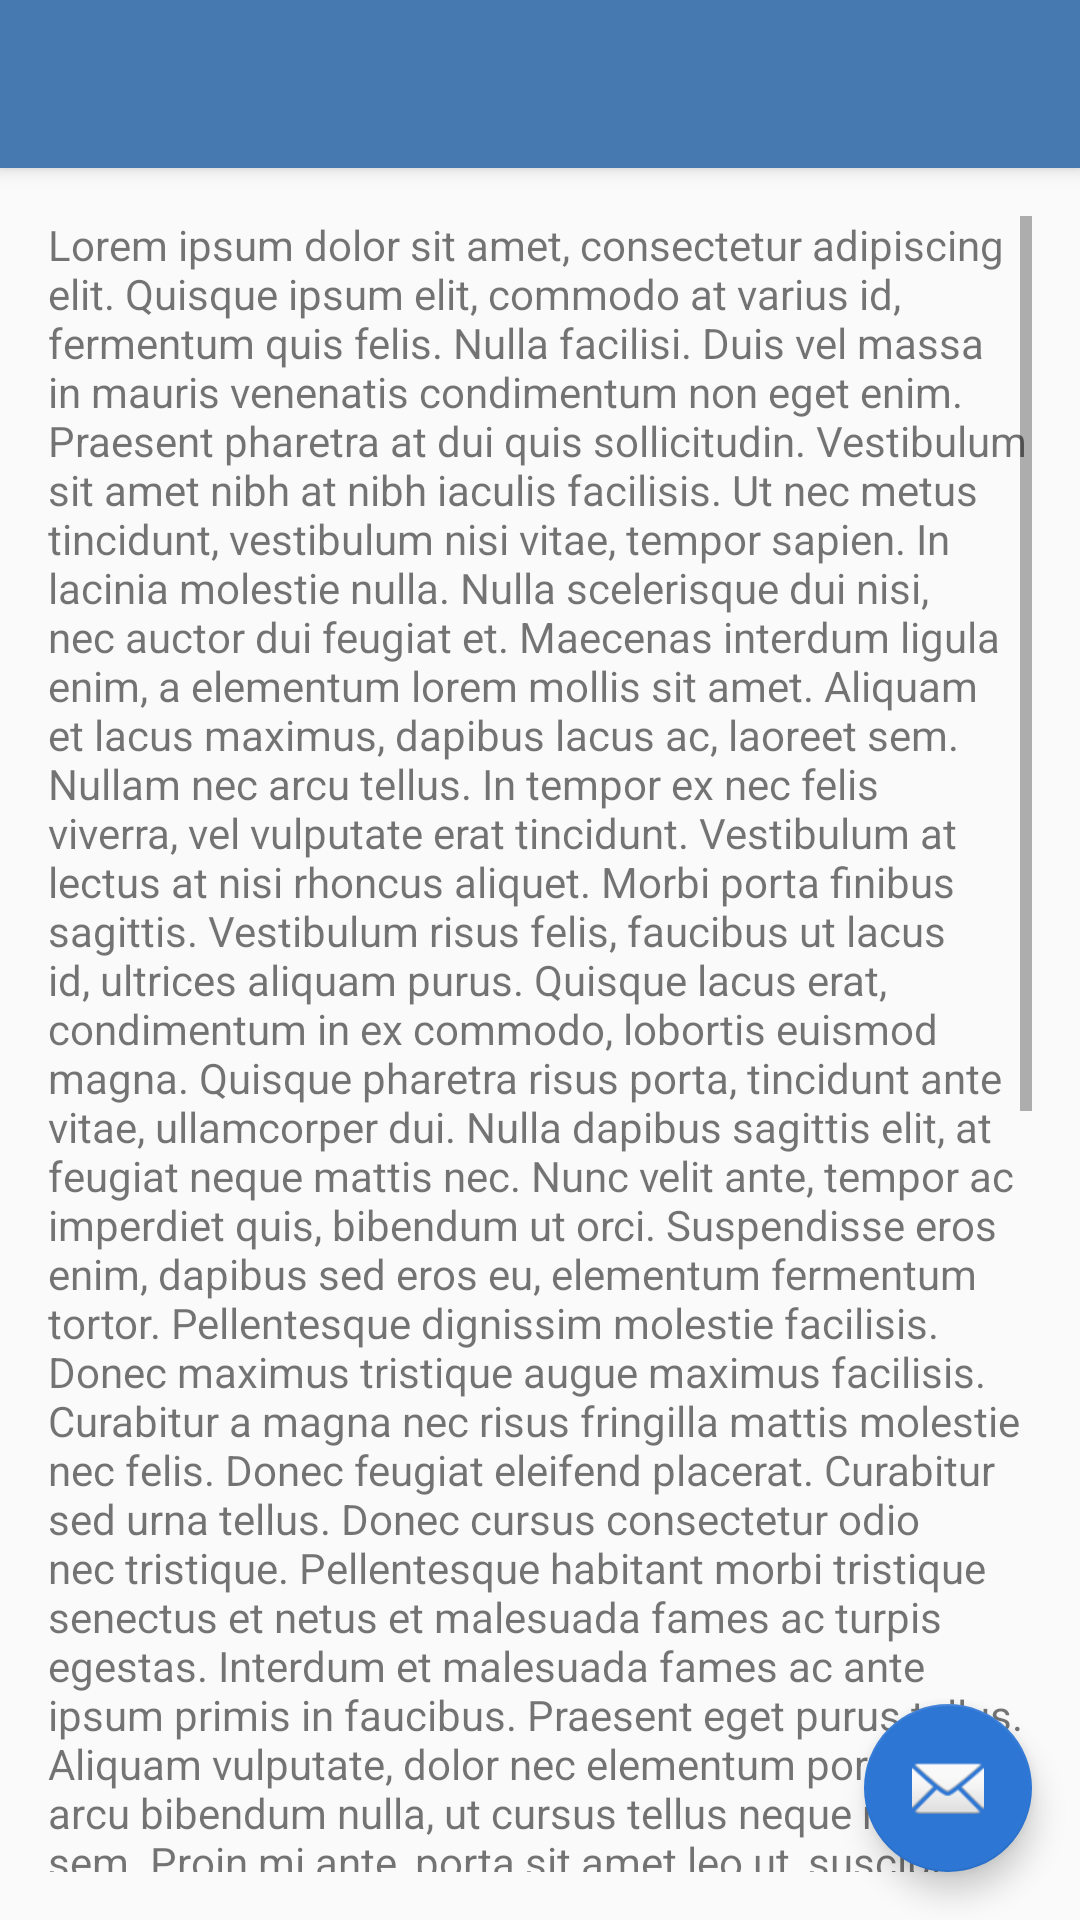

Produce the Android XML layout that renders to this screen, including the resource entries it uses.
<!-- AndroidManifest.xml: activity theme AppTheme -->
<!-- res/layout/activity_main.xml -->
<?xml version="1.0" encoding="utf-8"?>
<android.support.v4.widget.DrawerLayout xmlns:android="http://schemas.android.com/apk/res/android"
    xmlns:app="http://schemas.android.com/apk/res-auto"
    xmlns:tools="http://schemas.android.com/tools"
    android:id="@+id/drawer_layout"
    android:layout_width="match_parent"
    android:layout_height="match_parent"
    android:fitsSystemWindows="true"
    tools:openDrawer="start">

    <include
        layout="@layout/app_bar_main"
        android:layout_width="match_parent"
        android:layout_height="match_parent" />

    <android.support.design.widget.NavigationView
        android:id="@+id/nav_view"
        android:layout_width="wrap_content"
        android:layout_height="match_parent"
        android:layout_gravity="start"
        android:fitsSystemWindows="true"
        app:menu="@menu/activity_main_drawer"
        app:itemBackground="@drawable/drawer_item_bg"
        />


</android.support.v4.widget.DrawerLayout>
<!-- res/layout/app_bar_main.xml (included above) -->
<?xml version="1.0" encoding="utf-8"?>
<android.support.design.widget.CoordinatorLayout xmlns:android="http://schemas.android.com/apk/res/android"
    xmlns:app="http://schemas.android.com/apk/res-auto"
    xmlns:tools="http://schemas.android.com/tools"
    android:layout_width="match_parent"
    android:layout_height="match_parent"
    android:fitsSystemWindows="true"
    tools:context="org.pb.interview.MainActivity">

    <android.support.design.widget.AppBarLayout
        android:layout_width="match_parent"
        android:layout_height="wrap_content"
        android:theme="@style/AppTheme.AppBarOverlay">

        <android.support.v7.widget.Toolbar
            android:id="@+id/toolbar"
            android:layout_width="match_parent"
            android:layout_height="?attr/actionBarSize"
            android:background="?attr/colorPrimary"
            app:popupTheme="@style/AppTheme.PopupOverlay" />

    </android.support.design.widget.AppBarLayout>

    <include layout="@layout/content_main" />

    <android.support.design.widget.FloatingActionButton
        android:id="@+id/fab"
        android:layout_width="wrap_content"
        android:layout_height="wrap_content"
        android:layout_gravity="bottom|end"
        android:layout_margin="@dimen/fab_margin"
        app:srcCompat="@android:drawable/ic_dialog_email" />

</android.support.design.widget.CoordinatorLayout>
<!-- res/layout/content_main.xml (included above) -->
<?xml version="1.0" encoding="utf-8"?>
<ScrollView xmlns:android="http://schemas.android.com/apk/res/android"
    xmlns:app="http://schemas.android.com/apk/res-auto"
    xmlns:tools="http://schemas.android.com/tools"
    android:layout_width="match_parent"
    android:layout_height="match_parent"
    android:paddingBottom="@dimen/activity_vertical_margin"
    android:paddingLeft="@dimen/activity_horizontal_margin"
    android:paddingRight="@dimen/activity_horizontal_margin"
    android:paddingTop="@dimen/activity_vertical_margin"
    android:scrollbars="vertical"
    app:layout_behavior="@string/appbar_scrolling_view_behavior"
    tools:context="org.pb.interview.MainActivity"
    tools:showIn="@layout/app_bar_main">

    <TextView
        android:layout_width="wrap_content"
        android:layout_height="wrap_content"
        android:scrollbars="vertical"
        android:text="@string/txt_long" />
</ScrollView>
<!-- resources referenced by this layout -->
<resources>
  <dimen name="activity_horizontal_margin">16dp</dimen>
  <dimen name="activity_vertical_margin">16dp</dimen>
  <dimen name="fab_margin">16dp</dimen>
  <string name="txt_long">Lorem ipsum dolor sit amet, consectetur adipiscing elit. Quisque ipsum elit, commodo at varius id, fermentum quis felis. Nulla facilisi. Duis vel massa in mauris venenatis condimentum non eget enim. Praesent pharetra at dui quis sollicitudin. Vestibulum sit amet nibh at nibh iaculis facilisis. Ut nec metus tincidunt, vestibulum nisi vitae, tempor sapien. In lacinia molestie nulla. Nulla scelerisque dui nisi, nec auctor dui feugiat et. Maecenas interdum ligula enim, a elementum lorem mollis sit amet. Aliquam et lacus maximus, dapibus lacus ac, laoreet sem. Nullam nec arcu tellus. In tempor ex nec felis viverra, vel vulputate erat tincidunt. Vestibulum at lectus at nisi rhoncus aliquet. Morbi porta finibus sagittis. Vestibulum risus felis, faucibus ut lacus id, ultrices aliquam purus. Quisque lacus erat, condimentum in ex commodo, lobortis euismod magna. Quisque pharetra risus porta, tincidunt ante vitae, ullamcorper dui. Nulla dapibus sagittis elit, at feugiat neque mattis nec. Nunc velit ante, tempor ac imperdiet quis, bibendum ut orci. Suspendisse eros enim, dapibus sed eros eu, elementum fermentum tortor. Pellentesque dignissim molestie facilisis. Donec maximus tristique augue maximus facilisis. Curabitur a magna nec risus fringilla mattis molestie nec felis. Donec feugiat eleifend placerat. Curabitur sed urna tellus. Donec cursus consectetur odio nec tristique. Pellentesque habitant morbi tristique senectus et netus et malesuada fames ac turpis egestas. Interdum et malesuada fames ac ante ipsum primis in faucibus. Praesent eget purus tellus. Aliquam vulputate, dolor nec elementum porta, felis arcu bibendum nulla, ut cursus tellus neque nec sem. Proin mi ante, porta sit amet leo ut, suscipit molestie risus. Nullam venenatis, massa dignissim consectetur elementum, felis ex suscipit sapien, nec rutrum velit risus sed purus. Sed arcu nisl, tempus sed leo eget, feugiat aliquam ligula. Maecenas semper dui mauris, ut maximus purus finibus eu. Quisque suscipit malesuada arcu, id imperdiet augue hendrerit nec. Nunc ac dignissim felis, eget euismod magna. Vestibulum rutrum felis et nunc ullamcorper, non vehicula libero condimentum. Integer lobortis sodales lacus, vitae ultrices enim volutpat faucibus. Phasellus rutrum sagittis ultrices. Vestibulum ornare neque sodales ornare finibus. Sed in venenatis augue. Vivamus sed urna dolor. Mauris ac augue eu massa semper elementum. Suspendisse elementum augue ut urna scelerisque vulputate. Curabitur iaculis, neque vel rutrum venenatis, risus libero tincidunt augue, vel tempus mauris ante non ligula. Aliquam maximus vulputate ullamcorper. Ut placerat, quam non ultricies hendrerit, sapien nisl pretium arcu, non vulputate libero tellus aliquet urna. Suspendisse suscipit ante ut bibendum facilisis. Aliquam erat volutpat. Donec tortor turpis, tempor dignissim orci sed, convallis molestie libero. In ex est, pharetra elementum malesuada sed, rhoncus sed ligula. Pellentesque elementum eros sodales dolor iaculis, in facilisis libero blandit. Fusce efficitur lorem metus, vitae vulputate nunc auctor ut. Mauris consequat dapibus tincidunt. Phasellus a lacinia risus. Nunc volutpat risus ligula, finibus tincidunt est sollicitudin id. Aliquam malesuada blandit justo ut suscipit.</string>
  <style name="AppTheme.AppBarOverlay" parent="ThemeOverlay.AppCompat.Dark.ActionBar" />
  <style name="AppTheme.PopupOverlay" parent="ThemeOverlay.AppCompat.Light" />
  <color name="divider_horizontal_color">#dfdfdf</color>
  <color name="colorPrimary">#4579b0</color>
  <color name="colorPrimaryDark">#303F9F</color>
  <color name="colorAccent">#2d76d4</color>
</resources>
